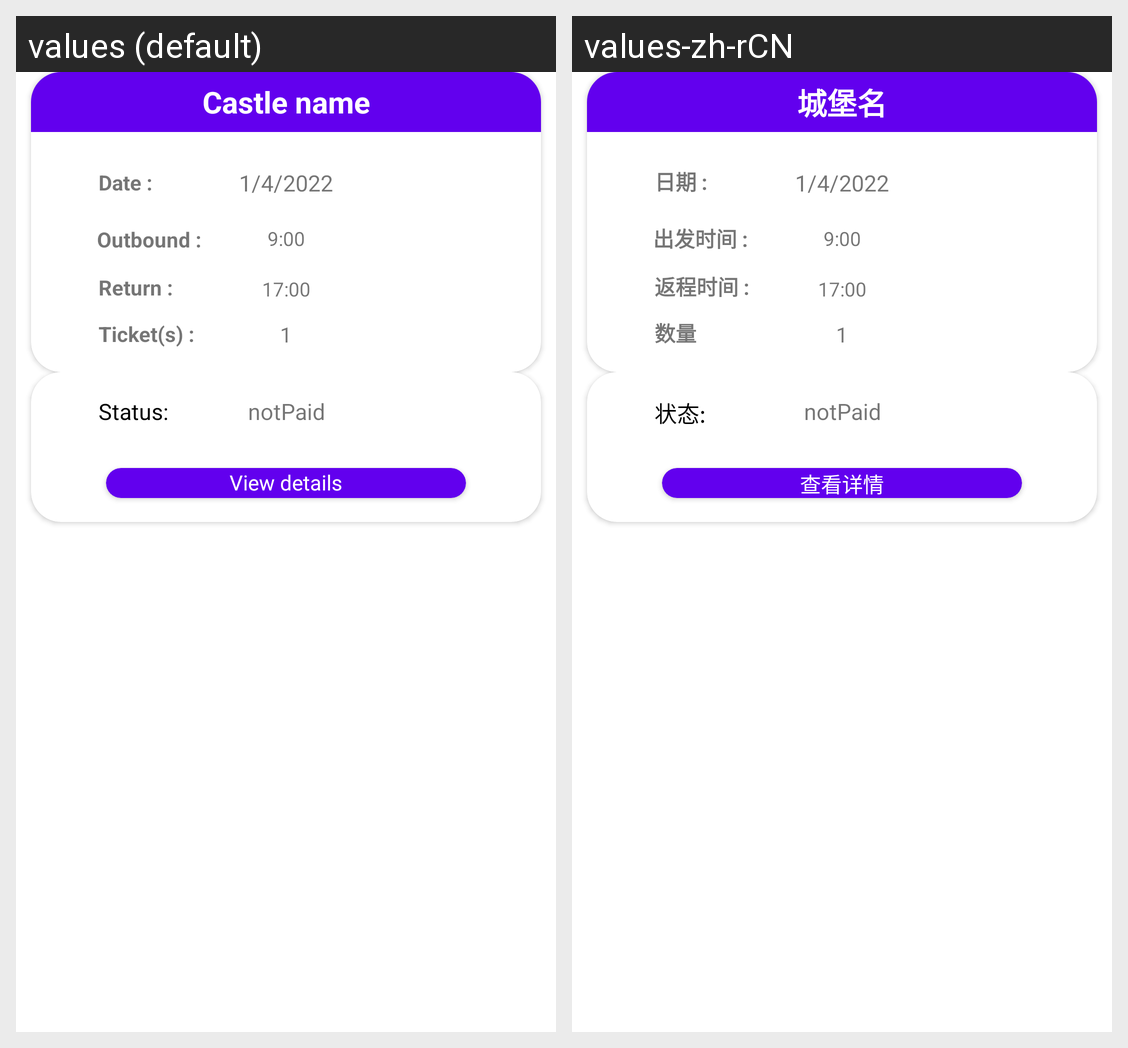

The same Android screen rendered under two of its app's locales, left to right. List the strings drawn on it with the default value and each locale's translation.
Android screen res/layout/my_plans_item.xml rendered under 2 locales, left to right: values (default), values-zh-rCN. Device: Nexus 5 (rendered at 1080×1920; each locale shown at half size, 540×960, under a caption strip naming it); theme Theme.MyWork2.
Strings drawn on this screen, with the default value and each locale's value (text and hints the layout hard-codes, and strings that could not be matched under every locale, appear in the picture but are not listed):

castle_name
  values: Castle name
  values-zh-rCN: 城堡名

date_
  values: Date :
  values-zh-rCN: 日期 :

depart_time
  values: Outbound :
  values-zh-rCN: 出发时间 :

return_time
  values: Return :
  values-zh-rCN: 返程时间 :

count
  values: Ticket(s) :
  values-zh-rCN: 数量

view_details
  values: View details
  values-zh-rCN: 查看详情

status
  values: Status:
  values-zh-rCN: 状态:
